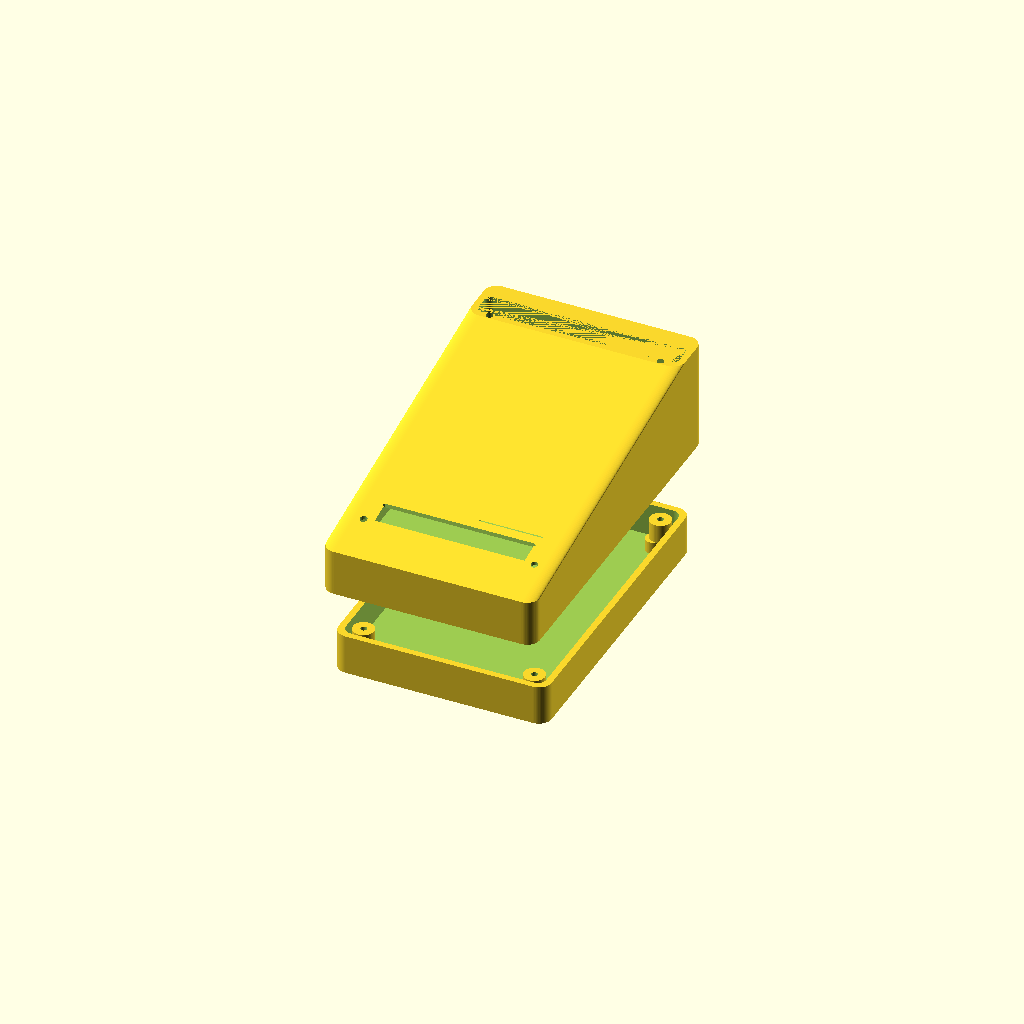
Cell 1: rendered with the file's own defaults.
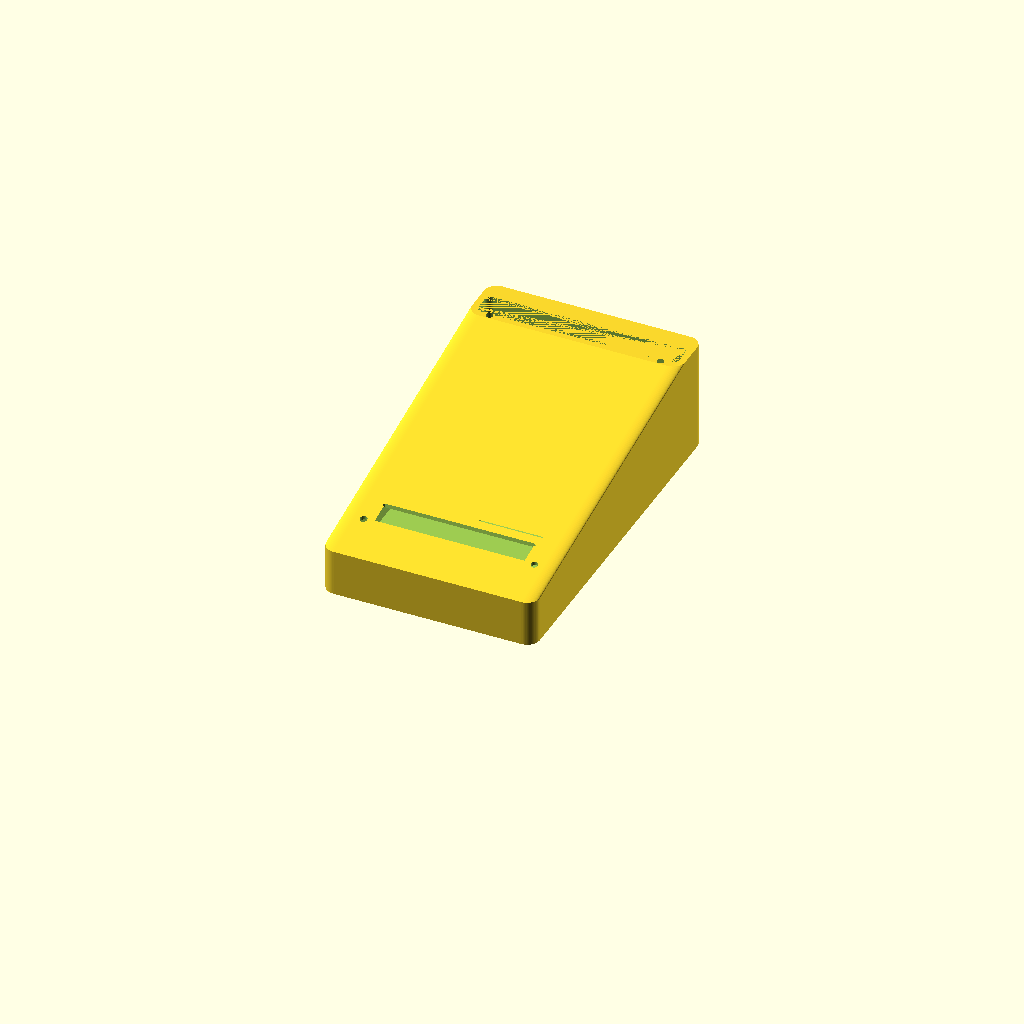
Cell 2 — show_base set to false, the other parameters unchanged.
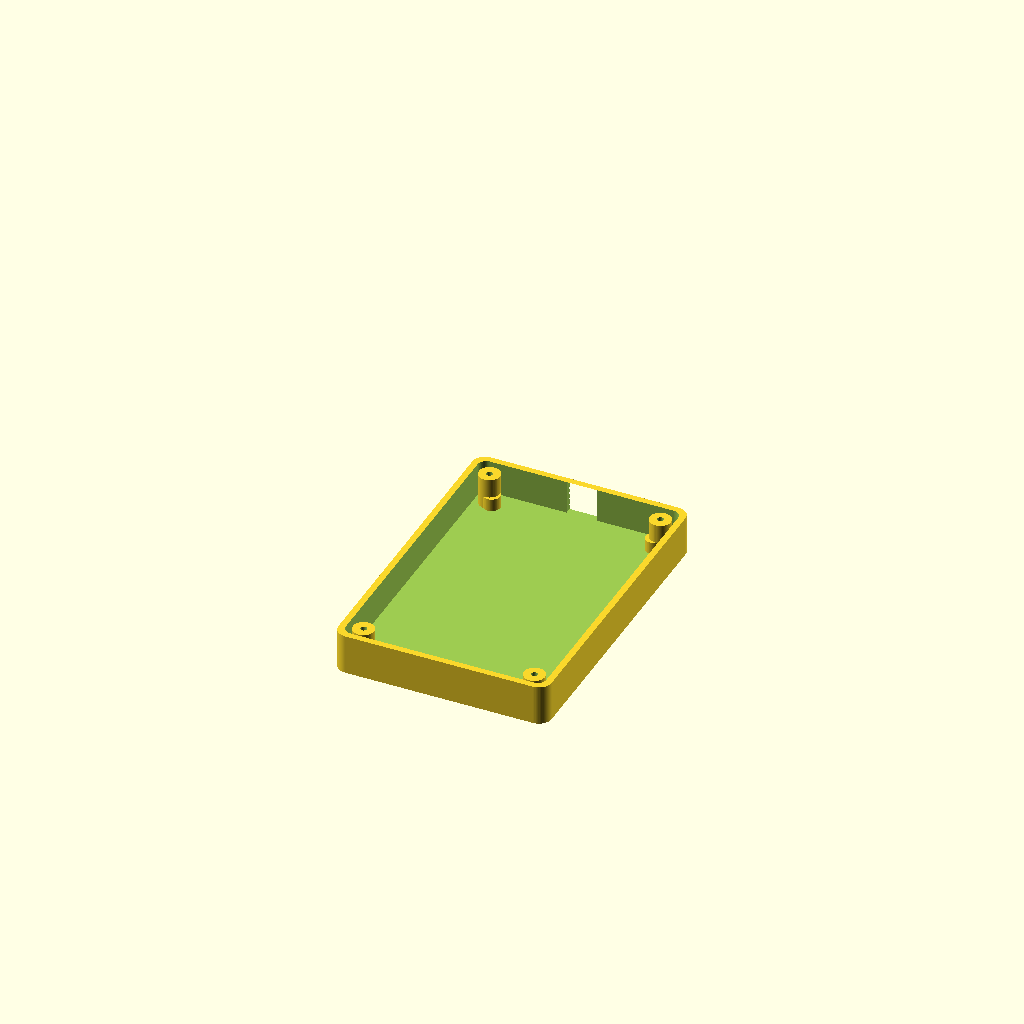
Cell 3 — show_lid set to false, the other parameters unchanged.
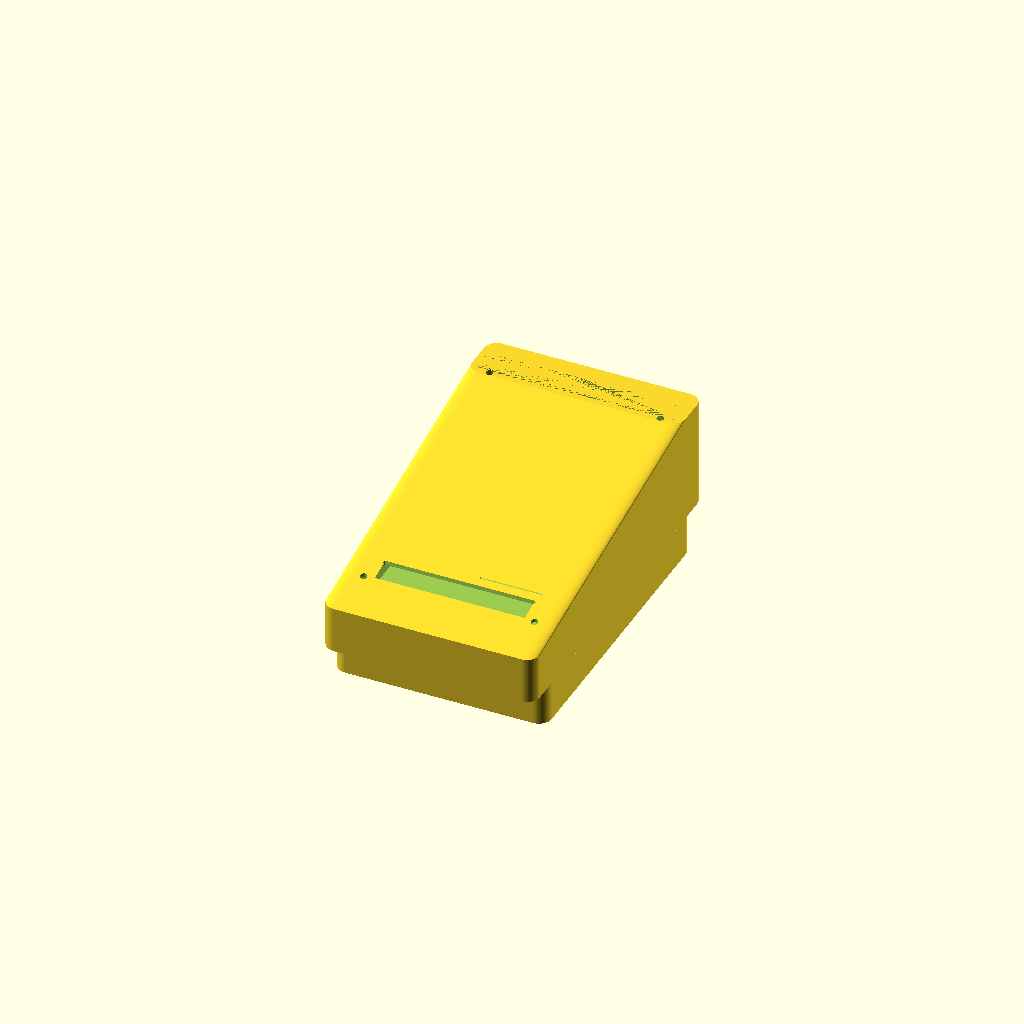
Cell 4 — exploded set to false, the other parameters unchanged.
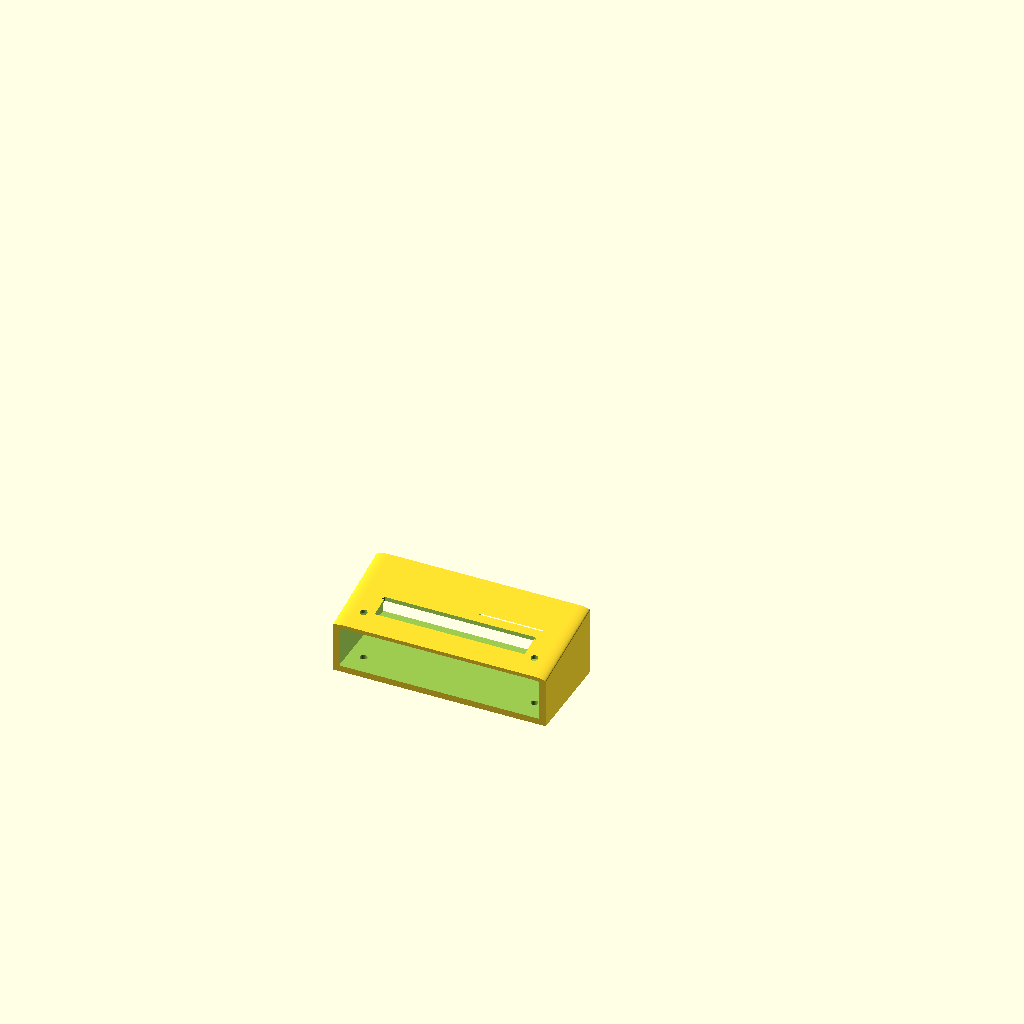
Cell 5: show_test_panel = true (everything else at default).
All cells are drawn from one camera (rotation 55°, 0°, 25°, orthographic, colour scheme Cornfield), so only the parameter changes between them.
OpenSCAD source file enclosure/OpenSCAD_Enclosure_Rev1.scad:
//
// rtos-hrt-firmware enclosure - updated Rev A
// Parametric OpenSCAD starter for 87x134 mm PCB
// Rounded lid corners + chamfered front cutouts
//

$fn = 64;
eps = 0.01;

// =========================
// PARAMETERS
// =========================

// PCB
pcb_w = 87;
pcb_l = 134;
pcb_th = 1.6;

// Fit clearances
pcb_side_clear = 4.0;
pcb_top_clear  = 18.0;

// Shell
wall      = 3.0;
floor_th  = 3.0;
lid_th    = 3.0;
corner_r  = 6.0;

// Base/lid proportions
front_h   = 22;
rear_h    = 52;
base_h    = 16;

// Derived
inner_w = pcb_w + pcb_side_clear * 2;
inner_l = pcb_l + pcb_side_clear * 2;

outer_w = inner_w + wall * 2;
outer_l = inner_l + wall * 2;

// PCB mounting
standoff_d = 8;
standoff_h = 6;
standoff_hole_d = 2.7;
pcb_mount_inset_x = 5;
pcb_mount_inset_y = 5;

// Lid screw posts
post_d = 10;
post_h = base_h - 1;
post_hole_d = 3.0;
post_offset = 10;

// Front panel controls
lcd_view_w = 71;
lcd_view_h = 24;

rgb_slot_w = 72;
rgb_slot_h = 5;

button_d   = 12.2;
button_gap = 18;
button_count = 3;

pot_hole_d = 7.5;
seg_win_w  = 30;
seg_win_h  = 14;

// Layout on front face
panel_y_from_front = 34;
lcd_y_from_front   = 20;
rgb_y_from_front   = 29;

// X positions on control row
pot_x = 34;
seg_x = 22;

// Rear cutouts
usb_cut_w = 14.5;
usb_cut_h = 16.0;
usb_cut_z = 8;

// Print/debug
show_base = true;
show_lid = true;
exploded = true;
explode_z = 30;

show_test_panel = false;
test_panel_depth = 45;

// =========================
// HELPERS
// =========================

module rounded_rect_2d(w, l, r=4) {
    hull() {
        translate([ w/2-r,  l/2-r]) circle(r=r);
        translate([-w/2+r,  l/2-r]) circle(r=r);
        translate([-w/2+r, -l/2+r]) circle(r=r);
        translate([ w/2-r, -l/2+r]) circle(r=r);
    }
}

module rounded_box(w, l, h, r=4) {
    linear_extrude(height=h)
        rounded_rect_2d(w, l, r);
}

module screw_posts() {
    for (x = [-outer_w/2 + post_offset, outer_w/2 - post_offset])
    for (y = [-outer_l/2 + post_offset, outer_l/2 - post_offset]) {
        translate([x, y, floor_th])
        difference() {
            cylinder(h=post_h, d=post_d);
            translate([0,0,-0.1]) cylinder(h=post_h + 0.2, d=post_hole_d);
        }
    }
}

module pcb_standoffs() {
    for (x = [-pcb_w/2 + pcb_mount_inset_x, pcb_w/2 - pcb_mount_inset_x])
    for (y = [-pcb_l/2 + pcb_mount_inset_y, pcb_l/2 - pcb_mount_inset_y]) {
        translate([x, y, floor_th])
        difference() {
            cylinder(h=standoff_h, d=standoff_d);
            translate([0,0,-0.1]) cylinder(h=standoff_h + 0.2, d=standoff_hole_d);
        }
    }
}

// Approximate panel plane angle
panel_angle = atan((rear_h - front_h) / outer_l);

// Put geometry onto the lid slope
module panel_cut(y_from_front, z_offset=0) {
    translate([0, -outer_l/2 + y_from_front, front_h + z_offset])
        rotate([90 - panel_angle, 0, 0])
            children();
}

// Chamfered rectangular cut
module chamfered_rect_cut(w, h, cut_depth=10, chamfer=1.0, chamfer_depth=1.0) {
    union() {
        linear_extrude(height=cut_depth)
            square([w, h], center=true);

        linear_extrude(
            height=chamfer_depth,
            scale=[(w + 2*chamfer)/w, (h + 2*chamfer)/h]
        )
            square([w, h], center=true);
    }
}

// Chamfered circular cut
module chamfered_circle_cut(d, cut_depth=10, chamfer=1.0, chamfer_depth=1.0) {
    union() {
        cylinder(h=cut_depth, d=d);
        cylinder(h=chamfer_depth, d1=d + 2*chamfer, d2=d);
    }
}

// =========================
// BASE
// =========================

module base_shell() {
    difference() {
        rounded_box(outer_w, outer_l, floor_th + base_h, corner_r);

        translate([0,0,floor_th])
            rounded_box(inner_w, inner_l, base_h + 0.1, corner_r-2);

        // Rear USB cutout
        translate([0, outer_l/2 + 0.05, floor_th + usb_cut_z])
            rotate([90,0,0])
                linear_extrude(height=wall + 0.2)
                    square([usb_cut_w, usb_cut_h], center=true);
    }

    pcb_standoffs();
    screw_posts();
}

// =========================
// LID
// =========================

module lid_outer() {
    hull() {
        // front slice
        translate([0, -outer_l/2 + eps, 0])
            linear_extrude(height=front_h)
                rounded_rect_2d(outer_w, eps*2, corner_r);

        // rear slice
        translate([0, outer_l/2 - eps, 0])
            linear_extrude(height=rear_h)
                rounded_rect_2d(outer_w, eps*2, corner_r);
    }
}

module lid_inner() {
    inner_lid_w = outer_w - 2*wall;
    inner_lid_l = outer_l - 2*wall;
    inner_front_h = front_h - lid_th;
    inner_rear_h  = rear_h - lid_th;
    inner_r = max(corner_r - wall, 0.5);

    hull() {
        // front inner slice
        translate([0, -inner_lid_l/2 + eps, lid_th])
            linear_extrude(height=inner_front_h)
                rounded_rect_2d(inner_lid_w, eps*2, inner_r);

        // rear inner slice
        translate([0, inner_lid_l/2 - eps, lid_th])
            linear_extrude(height=inner_rear_h)
                rounded_rect_2d(inner_lid_w, eps*2, inner_r);
    }
}

module lid_shell() {
    difference() {
        lid_outer();
        lid_inner();

        // LCD window
        panel_cut(lcd_y_from_front, 0)
            chamfered_rect_cut(
                lcd_view_w, lcd_view_h,
                cut_depth=10,
                chamfer=1.2,
                chamfer_depth=1.2
            );

        // RGB slot
        panel_cut(rgb_y_from_front, -1)
            chamfered_rect_cut(
                rgb_slot_w, rgb_slot_h,
                cut_depth=10,
                chamfer=0.8,
                chamfer_depth=0.8
            );

        // Buttons
        for (i = [0:button_count-1]) {
            x = (i - (button_count-1)/2) * button_gap;
            translate([x,0,0])
                panel_cut(panel_y_from_front, -1)
                    chamfered_circle_cut(
                        button_d,
                        cut_depth=10,
                        chamfer=0.8,
                        chamfer_depth=0.8
                    );
        }

        // Pot hole
        translate([pot_x,0,0])
            panel_cut(panel_y_from_front, -1)
                chamfered_circle_cut(
                    pot_hole_d,
                    cut_depth=10,
                    chamfer=0.8,
                    chamfer_depth=0.8
                );

        // 7-segment window
        translate([seg_x,0,0])
            panel_cut(panel_y_from_front, -1)
                chamfered_rect_cut(
                    seg_win_w, seg_win_h,
                    cut_depth=10,
                    chamfer=1.0,
                    chamfer_depth=1.0
                );

        // Screw holes
        for (x = [-outer_w/2 + post_offset, outer_w/2 - post_offset])
        for (y = [-outer_l/2 + post_offset, outer_l/2 - post_offset]) {
            translate([x, y, -0.1])
                cylinder(h=rear_h + 2, d=post_hole_d + 0.4);
        }
    }
}

// Narrow test piece from the front area only
module front_panel_test_piece() {
    intersection() {
        lid_shell();
        translate([0, -outer_l/2 + test_panel_depth/2, rear_h/2])
            cube([outer_w + 2, test_panel_depth, rear_h + 2], center=true);
    }
}

// =========================
// RENDER
// =========================

if (show_test_panel) {
    front_panel_test_piece();
} else {
    if (show_base)
        base_shell();

    if (show_lid) {
        if (exploded) {
            translate([0,0,floor_th + base_h + explode_z])
                lid_shell();
        } else {
            translate([0,0,floor_th + base_h])
                lid_shell();
        }
    }
}
Customizer parameters (derived from the source; name, type, default, range or options):
eps: number, default 0.01
pcb_w: number, default 87
pcb_l: number, default 134
pcb_th: number, default 1.6
pcb_side_clear: number, default 4
pcb_top_clear: number, default 18
wall: number, default 3
floor_th: number, default 3
lid_th: number, default 3
corner_r: number, default 6
front_h: number, default 22
rear_h: number, default 52
base_h: number, default 16
standoff_d: number, default 8
standoff_h: number, default 6
standoff_hole_d: number, default 2.7
pcb_mount_inset_x: number, default 5
pcb_mount_inset_y: number, default 5
post_d: number, default 10
post_hole_d: number, default 3
post_offset: number, default 10
lcd_view_w: number, default 71
lcd_view_h: number, default 24
rgb_slot_w: number, default 72
rgb_slot_h: number, default 5
button_d: number, default 12.2
button_gap: number, default 18
button_count: number, default 3
pot_hole_d: number, default 7.5
seg_win_w: number, default 30
seg_win_h: number, default 14
panel_y_from_front: number, default 34
lcd_y_from_front: number, default 20
rgb_y_from_front: number, default 29
pot_x: number, default 34
seg_x: number, default 22
usb_cut_w: number, default 14.5
usb_cut_h: number, default 16
usb_cut_z: number, default 8
show_base: bool, default true
show_lid: bool, default true
exploded: bool, default true
explode_z: number, default 30
show_test_panel: bool, default false
test_panel_depth: number, default 45
